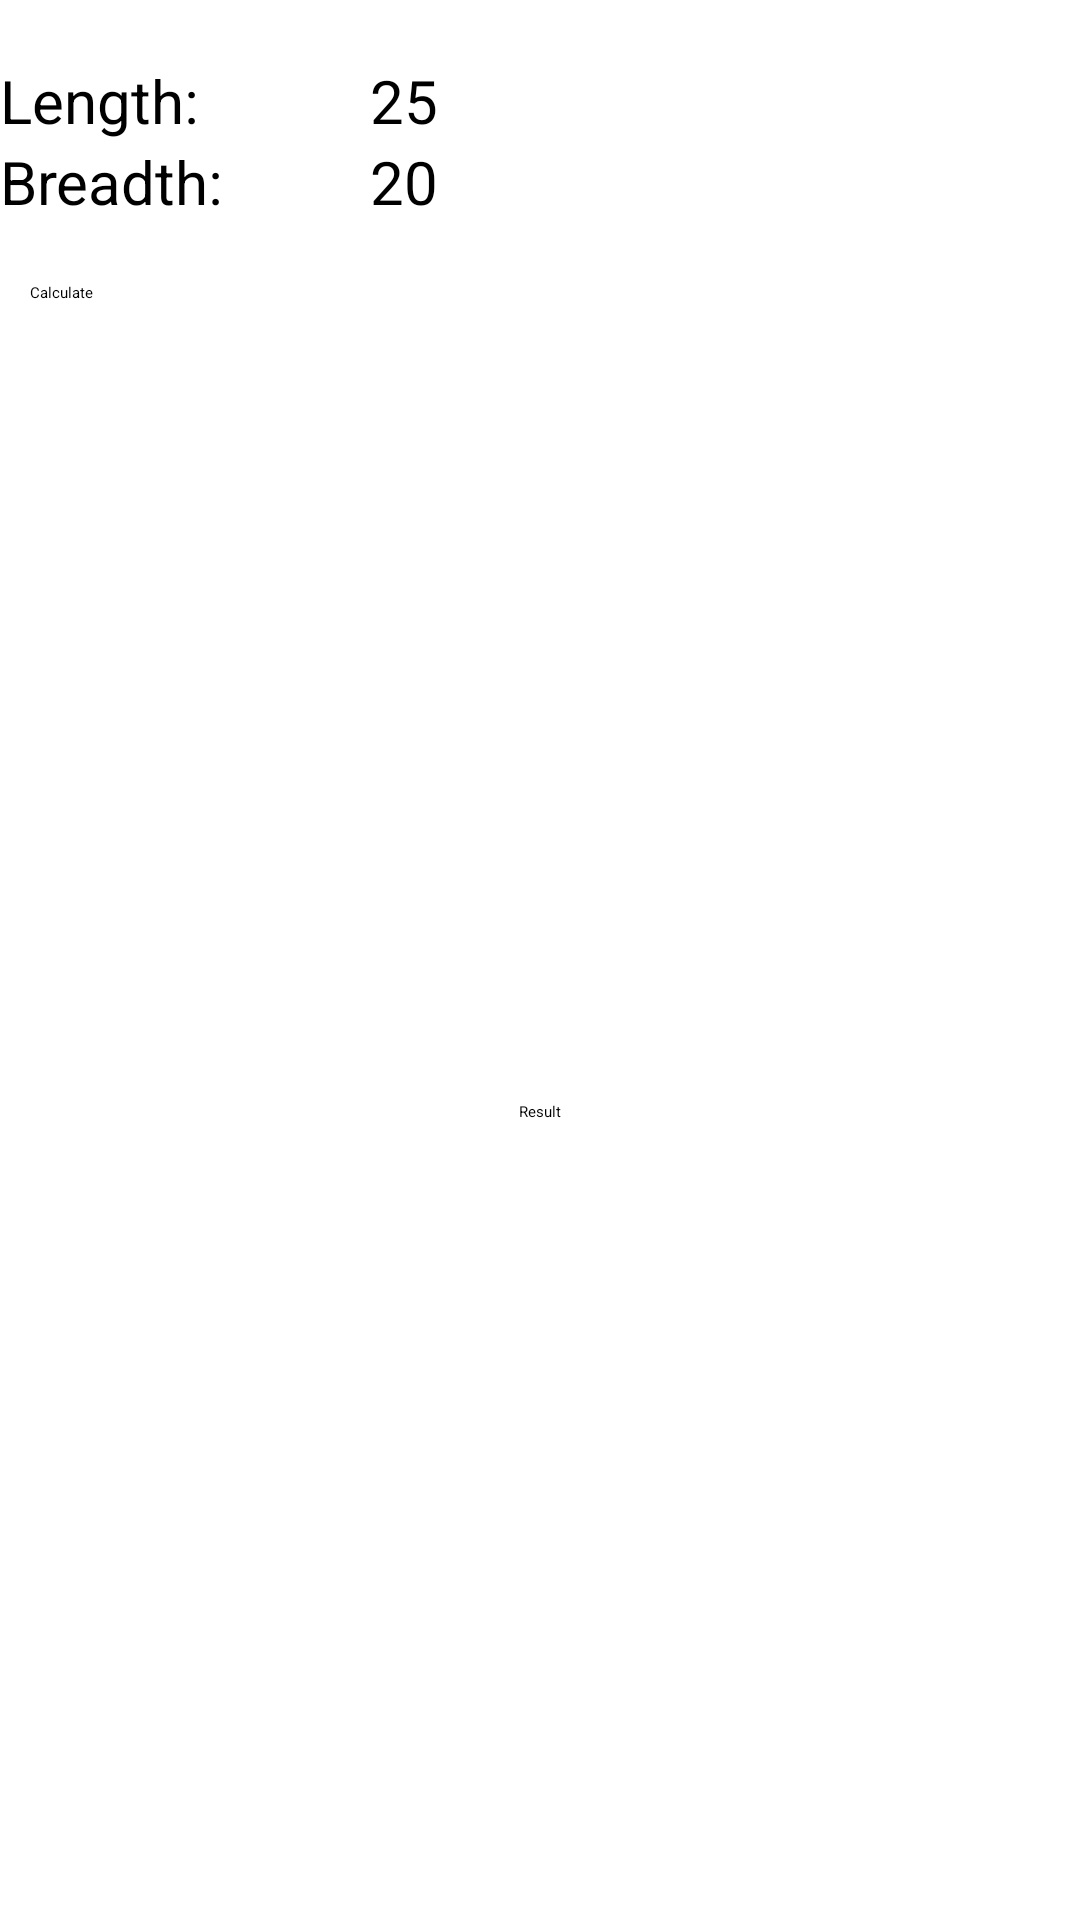

The Android layout XML behind this screen, and the referenced resources:
<!-- AndroidManifest.xml: application theme Theme.GridViewDemo -->
<!-- res/layout/activity_area_dialog.xml -->
<?xml version="1.0" encoding="utf-8"?>
<androidx.constraintlayout.widget.ConstraintLayout xmlns:android="http://schemas.android.com/apk/res/android"
    xmlns:app="http://schemas.android.com/apk/res-auto"
    xmlns:tools="http://schemas.android.com/tools"
    android:layout_width="match_parent"
    android:layout_height="wrap_content">

    <TableLayout
        android:id="@+id/areaInputTable"
        android:layout_width="wrap_content"
        android:layout_height="wrap_content"
        android:layout_marginStart="10dp"
        android:layout_marginTop="20dp"
        android:layout_marginEnd="10dp"
        android:stretchColumns="0"
        app:layout_constraintEnd_toEndOf="parent"
        app:layout_constraintStart_toStartOf="parent"
        app:layout_constraintTop_toTopOf="parent">

        <TableRow
            android:layout_width="match_parent"
            android:layout_height="match_parent">

            <TextView
                android:id="@+id/lengthLabel"
                android:layout_width="wrap_content"
                android:layout_height="wrap_content"
                android:text="Length:"
                android:textSize="20sp" />

            <EditText
                android:id="@+id/lengthEditText"
                android:layout_width="wrap_content"
                android:layout_height="wrap_content"
                android:ems="10"
                android:hint="25"
                android:inputType="number"
                android:textSize="20sp" />

        </TableRow>

        <TableRow
            android:layout_width="match_parent"
            android:layout_height="match_parent">

            <TextView
                android:id="@+id/breadthLabel"
                android:layout_width="wrap_content"
                android:layout_height="wrap_content"
                android:text="Breadth:"
                android:textSize="20sp" />

            <EditText
                android:id="@+id/breadthEditText"
                android:layout_width="wrap_content"
                android:layout_height="wrap_content"
                android:ems="10"
                android:hint="20"
                android:inputType="number"
                android:textSize="20sp" />

        </TableRow>

    </TableLayout>

    <Button
        android:id="@+id/areaCalculateButton"
        android:layout_width="0dp"
        android:layout_height="wrap_content"
        android:layout_marginStart="10dp"
        android:layout_marginTop="20dp"
        android:layout_marginEnd="10dp"
        android:text="Calculate"
        app:layout_constraintEnd_toEndOf="@+id/areaInputTable"
        app:layout_constraintStart_toStartOf="@+id/areaInputTable"
        app:layout_constraintTop_toBottomOf="@+id/areaInputTable" />

    <TextView
        android:id="@+id/areaTextView"
        android:layout_width="wrap_content"
        android:layout_height="wrap_content"
        android:layout_marginTop="10dp"
        android:layout_marginBottom="10dp"
        android:text="Result"
        android:textAppearance="@style/TextAppearance.AppCompat.Display1"
        app:layout_constraintBottom_toBottomOf="parent"
        app:layout_constraintEnd_toEndOf="@+id/areaInputTable"
        app:layout_constraintStart_toStartOf="@+id/areaInputTable"
        app:layout_constraintTop_toBottomOf="@+id/areaCalculateButton" />

</androidx.constraintlayout.widget.ConstraintLayout>
<!-- resources referenced by this layout -->
<resources>

</resources>
